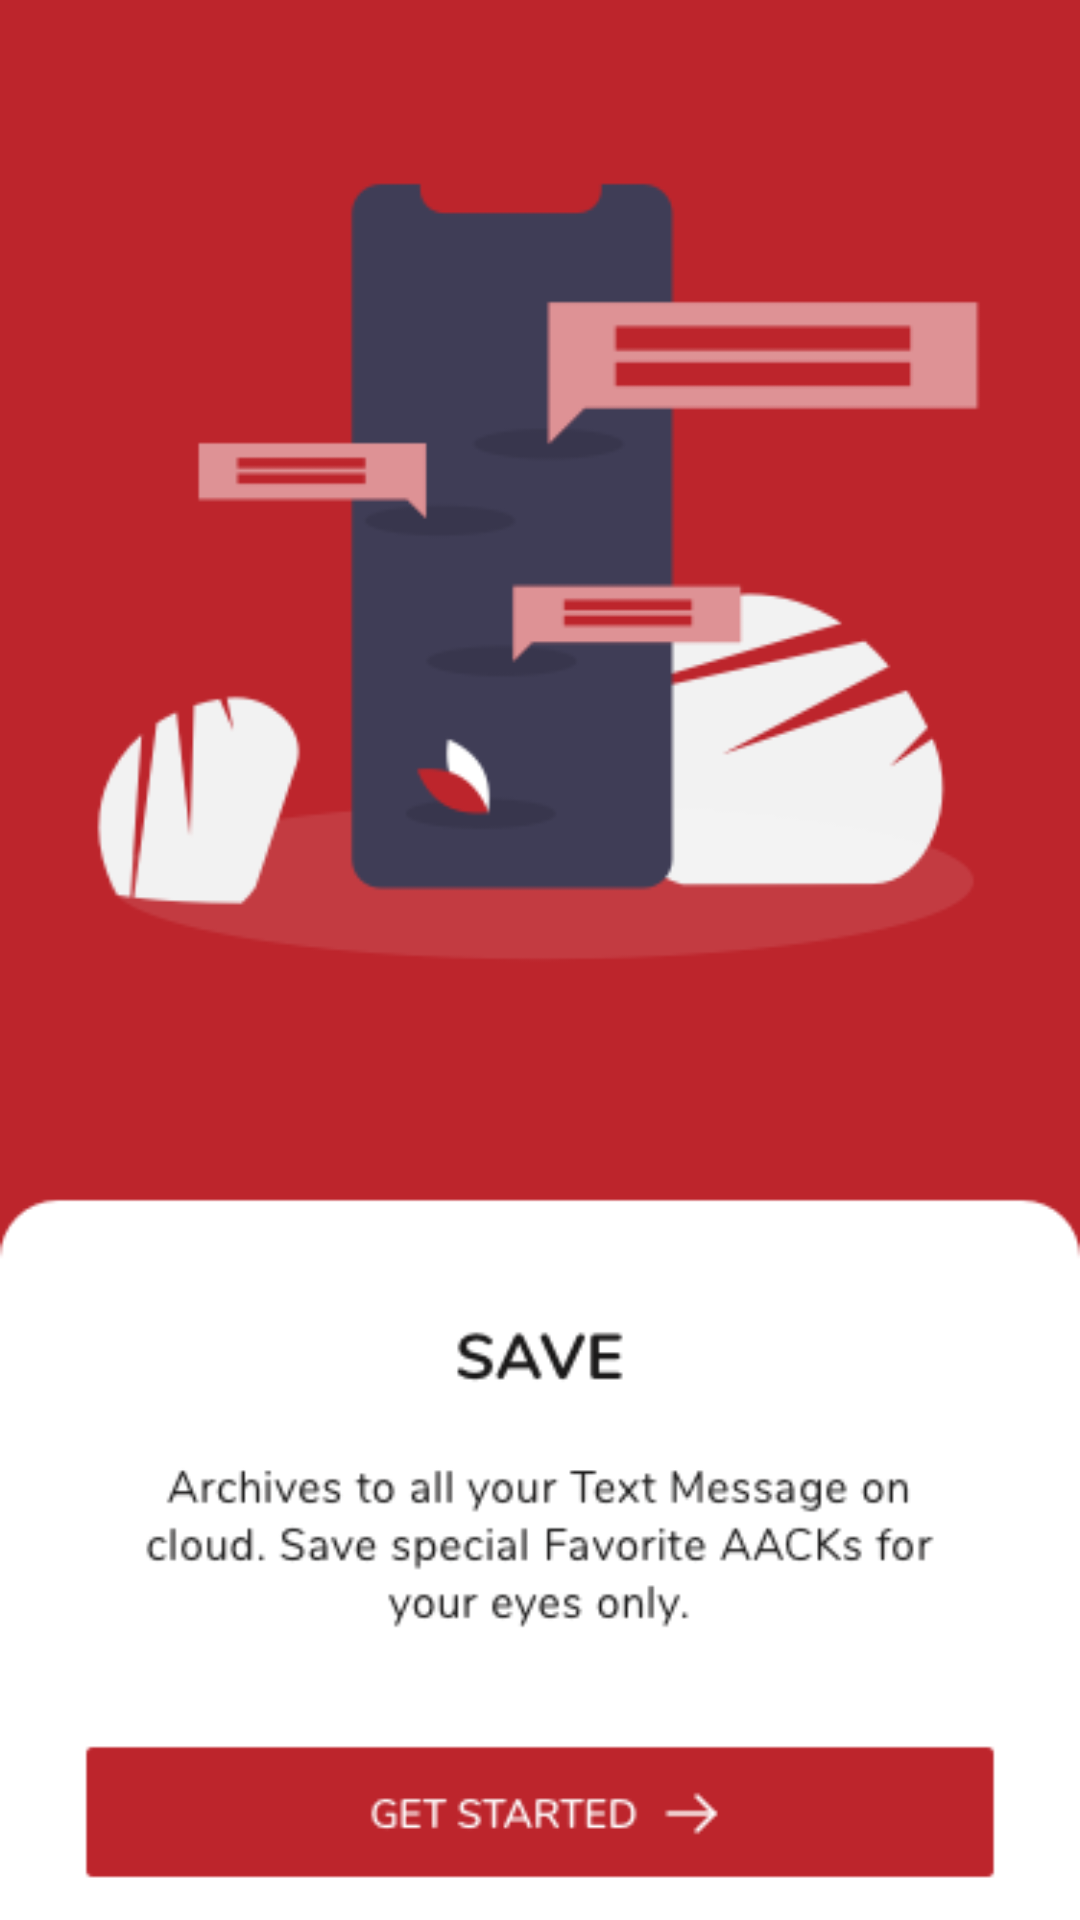

Here is an Android app screen rendered from its layout file. Give the layout XML and the strings, colors and styles it references.
<!-- AndroidManifest.xml: activity theme AppTheme.NoActionBar -->
<!-- res/layout/pager.xml -->
<RelativeLayout xmlns:android="http://schemas.android.com/apk/res/android"
    xmlns:tools="http://schemas.android.com/tools"
    android:layout_width="match_parent"
    android:layout_height="match_parent"
    tools:context=".MainActivity"
    android:background="@drawable/screen3"
    >

    <androidx.viewpager.widget.ViewPager
        android:id="@+id/viewpager"
        android:layout_width="match_parent"
        android:layout_height="match_parent" >


    </androidx.viewpager.widget.ViewPager>
    <Button
        android:id="@+id/button"
        android:layout_width="match_parent"
        android:layout_height="80dp"
        android:layout_alignParentBottom="true"
        android:layout_centerHorizontal="true"
        android:layout_marginBottom="10dp"
        android:background="@android:color/transparent"
         />

</RelativeLayout>
<!-- resources referenced by this layout -->
<resources>
  <!-- drawable screen3: png bitmap (drawable-xxhdpi, 24604 bytes) -->
  <style name="AppTheme.NoActionBar">
          <item name="windowNoTitle">true</item>
          <item name="windowActionBar">false</item>
          <item name="android:windowFullscreen">true</item>
          <item name="android:windowContentOverlay">@null</item>
      </style>
</resources>
